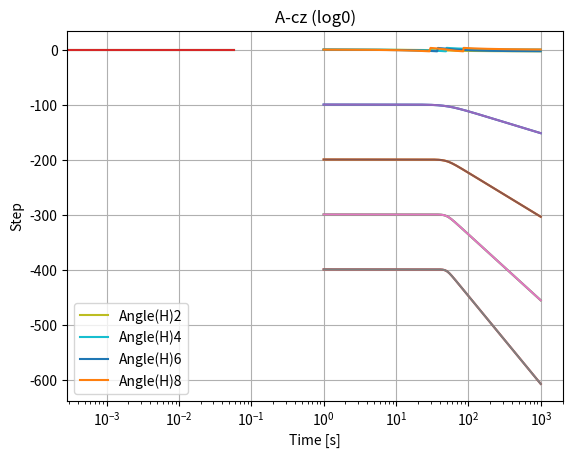

Write Python code to recreate this figure.
from math import log10

import numpy as np
import matplotlib.pyplot as plt
import scipy.signal as signal


N_values = [2,4,6,8]

f = np.linspace(1, 10 * 100, 1000)
w = 2 * np.pi * f
w_3dB = np.pi*100

## a-cz liniowo
for N in N_values:
    poles = []
    for k in range(1,N+1):
        p_k = w_3dB * np.exp(1j * ((np.pi / 2) + (0.5 * np.pi / N) + (k-1) * np.pi / N))
        poles.append(p_k)

    a = np.poly(poles) #bieguny
    b=[1.0] # zera - wartosc w tym filtrze rowna 0

    w, H = signal.freqs(b, a, w)  # analiza czestotilowosciowaq

    plt.plot(f, 20*np.log10(np.abs(H)))
plt.xlabel('f ')
plt.ylabel('A')
plt.title("A-cz")
plt.grid(True)
plt.show()


## a-czk log
for N in N_values:
    poles = []
    for k in range(1, N + 1):
        p_k = w_3dB * np.exp(1j * ((np.pi / 2) + (0.5 * np.pi / N) + (k - 1) * np.pi / N))
        poles.append(p_k)

    a = np.poly(poles)
    b = [1.0]
    w, H = signal.freqs(b, a, w)  # analiza czestotilowosciowaq

    plt.semilogx(f, 20*np.log10(np.abs(H)))
plt.xlabel('Frequency [Hz]')
plt.ylabel('Amplitude [dB]')
plt.title("A-cz (log0)")
plt.grid(True)
plt.show()

## fazowa
for N in N_values:
    poles = []
    for k in range(1, N + 1):
        p_k = w_3dB * np.exp(1j * ((np.pi / 2) + (0.5 * np.pi / N) + (k - 1) * np.pi / N))
        poles.append(p_k)

    a = np.poly(poles)
    b = [1.0]
    w, H = signal.freqs(b, a, w)  # analiza czestotilowosciowaq

    plt.plot(f, np.angle(H), label=f'Angle(H){N}')

plt.xlabel('Frequency [Hz]')
plt.ylabel('phase [rad]')
plt.legend()
plt.grid(True)
plt.show()

N = 4
poles = []
for k in range(1, N + 1):
    p_k = w_3dB * np.exp(1j * ((np.pi / 2) + (0.5 * np.pi / N) + (k - 1) * np.pi / N))
    poles.append(p_k)

a = np.poly(poles)
b = [1.0]


system = signal.TransferFunction(b, a)
t , impulse = signal.impulse(system)
plt.plot(t, impulse)
plt.xlabel('Time [s]')
plt.ylabel('Impulse')
plt.grid(True)
plt.show()

t,step = signal.step(system)
plt.plot(t, step)
plt.xlabel('Time [s]')
plt.ylabel('Step')
plt.grid(True)
plt.show()















